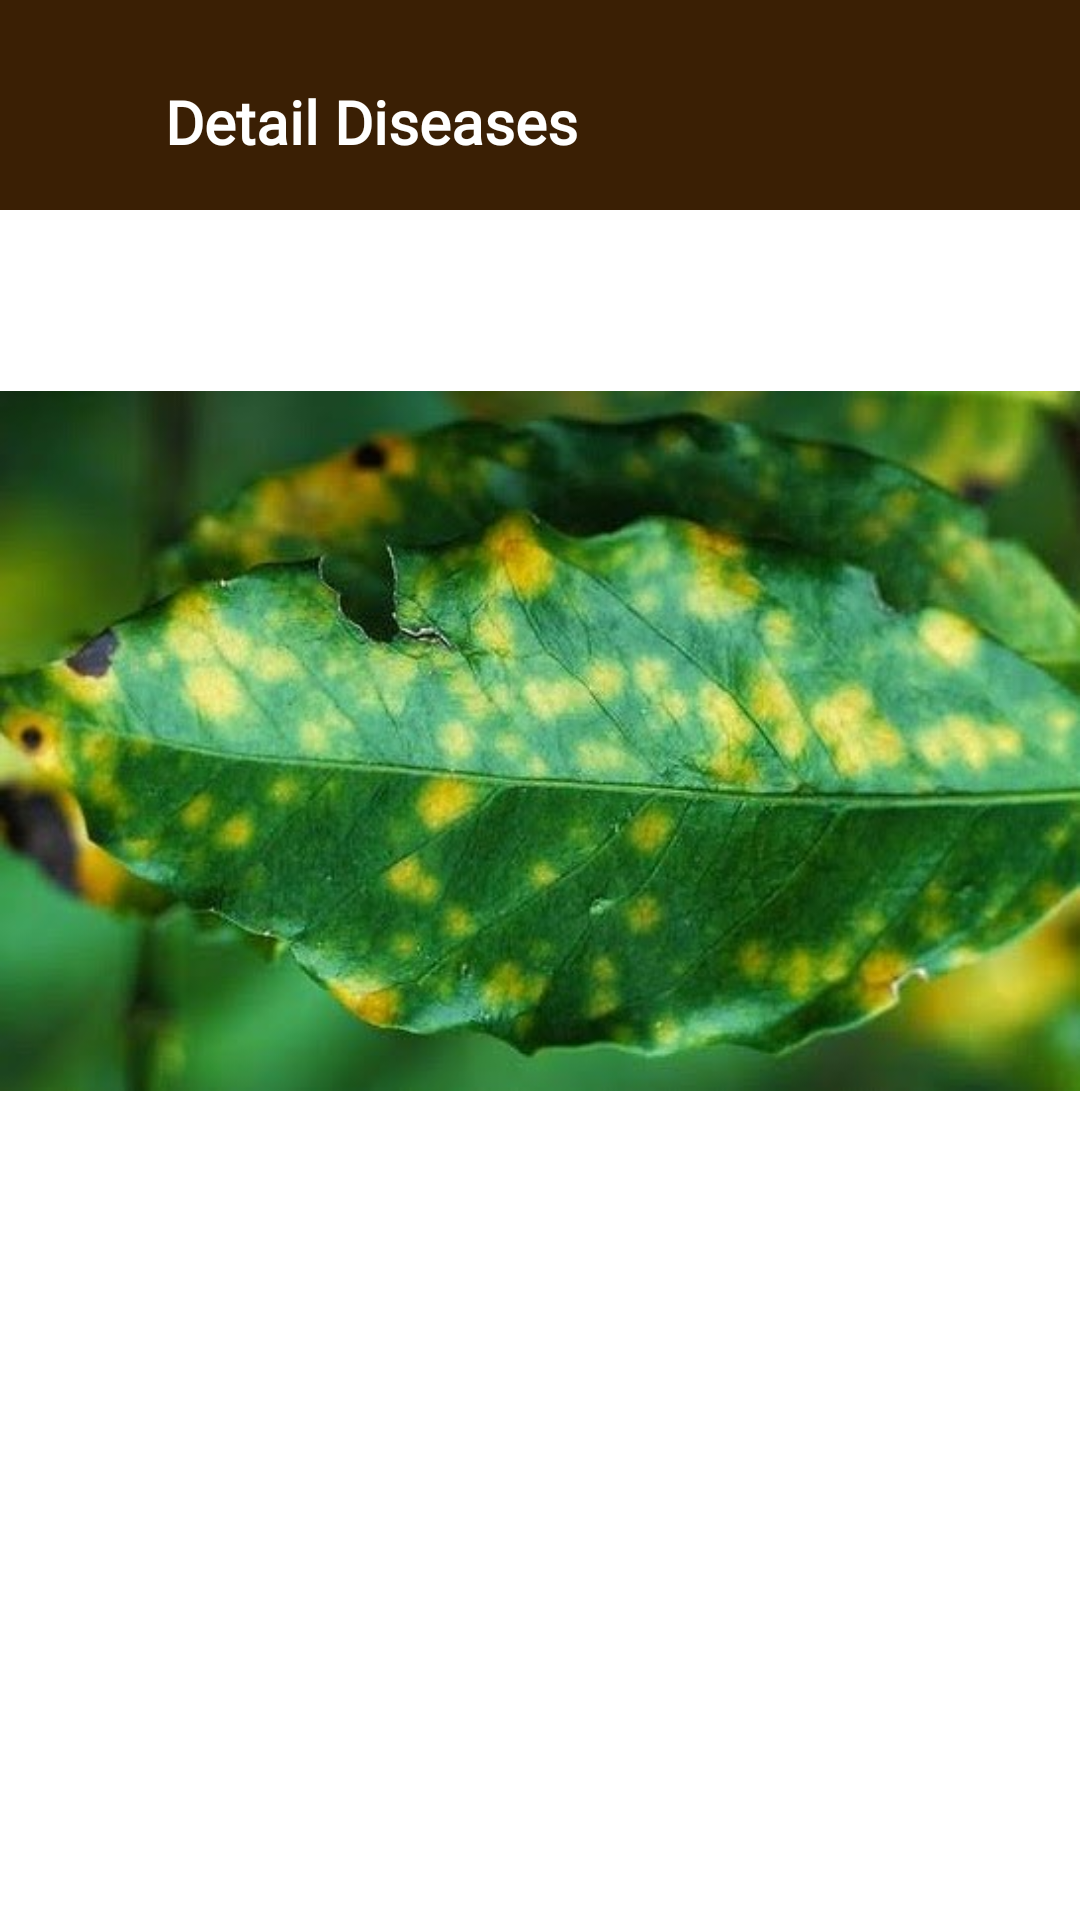

Produce the Android XML layout that renders to this screen, including the resource entries it uses.
<!-- AndroidManifest.xml: application theme Theme.Coffee -->
<!-- res/layout/activity_detail_list.xml -->
<?xml version="1.0" encoding="utf-8"?>
<androidx.constraintlayout.widget.ConstraintLayout xmlns:android="http://schemas.android.com/apk/res/android"
    xmlns:app="http://schemas.android.com/apk/res-auto"
    xmlns:tools="http://schemas.android.com/tools"
    android:layout_width="match_parent"
    android:layout_height="match_parent"
    tools:context=".ui.list.DetailListActivity">

    <LinearLayout
        android:id="@+id/linearLayout"
        android:layout_width="match_parent"
        android:layout_height="70dp"
        android:background="@color/brown_500"
        android:orientation="horizontal"
        app:layout_constraintTop_toTopOf="parent">

        <ImageView
            android:id="@+id/icon_back"
            style="@style/iconBack"
            android:src="@drawable/ic_back" />

        <TextView
            android:layout_width="wrap_content"
            android:layout_height="wrap_content"
            android:layout_marginStart="10dp"
            android:layout_marginTop="27dp"
            android:layout_marginEnd="10dp"
            android:fontFamily="@font/alice"
            android:text="@string/detail_diseases"
            android:textColor="@color/white"
            android:textSize="20sp"
            android:textStyle="bold" />

    </LinearLayout>

    <ImageView
        android:id="@+id/img_detail"
        android:layout_width="match_parent"
        android:layout_height="wrap_content"
        android:src="@drawable/contoh"
        app:layout_constraintTop_toBottomOf="@+id/linearLayout"
        tools:layout_editor_absoluteX="16dp" />

    <TextView
        android:id="@+id/name_detail"
        android:layout_width="match_parent"
        android:layout_height="wrap_content"
        app:layout_constraintTop_toBottomOf="@+id/img_detail"
        tools:layout_editor_absoluteX="16dp"
        android:layout_marginStart="10dp"
        tools:text="Nama Penyakit"
        android:textStyle="bold"
        android:textSize="20sp"
        android:layout_marginBottom="8dp"/>

    <TextView
        android:id="@+id/desckrip_detail"
        android:layout_width="match_parent"
        android:layout_height="wrap_content"
        android:layout_marginStart="10dp"
        app:layout_constraintTop_toBottomOf="@+id/name_detail"
        tools:layout_editor_absoluteX="16dp"
        tools:text="Nama Penyakit"
        android:textSize="15sp"/>







</androidx.constraintlayout.widget.ConstraintLayout>
<!-- resources referenced by this layout -->
<resources>
  <color name="brown_500">#3a1f04 </color>
  <color name="white">#FFFFFFFF</color>
  <!-- drawable contoh: jpg bitmap (drawable, 78646 bytes) -->
  <string name="detail_diseases">Detail Diseases</string>
  <style name="iconBack">
          <item name="android:layout_width">30dp</item>
          <item name="android:layout_height">30dp</item>
          <item name="android:layout_centerVertical">true</item>
          <item name="android:layout_marginStart">15dp</item>
          <item name="android:layout_marginTop">25dp</item>
      </style>
  <style name="Theme.Coffee" parent="Theme.MaterialComponents.DayNight.NoActionBar">
          
          <item name="colorPrimary">@color/brown_500</item>
          <item name="colorPrimaryVariant">@color/brown_700</item>
          <item name="colorOnPrimary">@color/white</item>
          
          <item name="colorSecondary">@color/teal_200</item>
          <item name="colorSecondaryVariant">@color/teal_700</item>
          <item name="colorOnSecondary">@color/black</item>
          
          <item name="android:statusBarColor" tools:targetApi="l">?attr/colorPrimaryVariant</item>
          
      </style>
  <color name="brown_700">#D37212</color>
  <color name="teal_200">#FF03DAC5</color>
  <color name="teal_700">#FF018786</color>
  <color name="black">#FF000000</color>
</resources>
